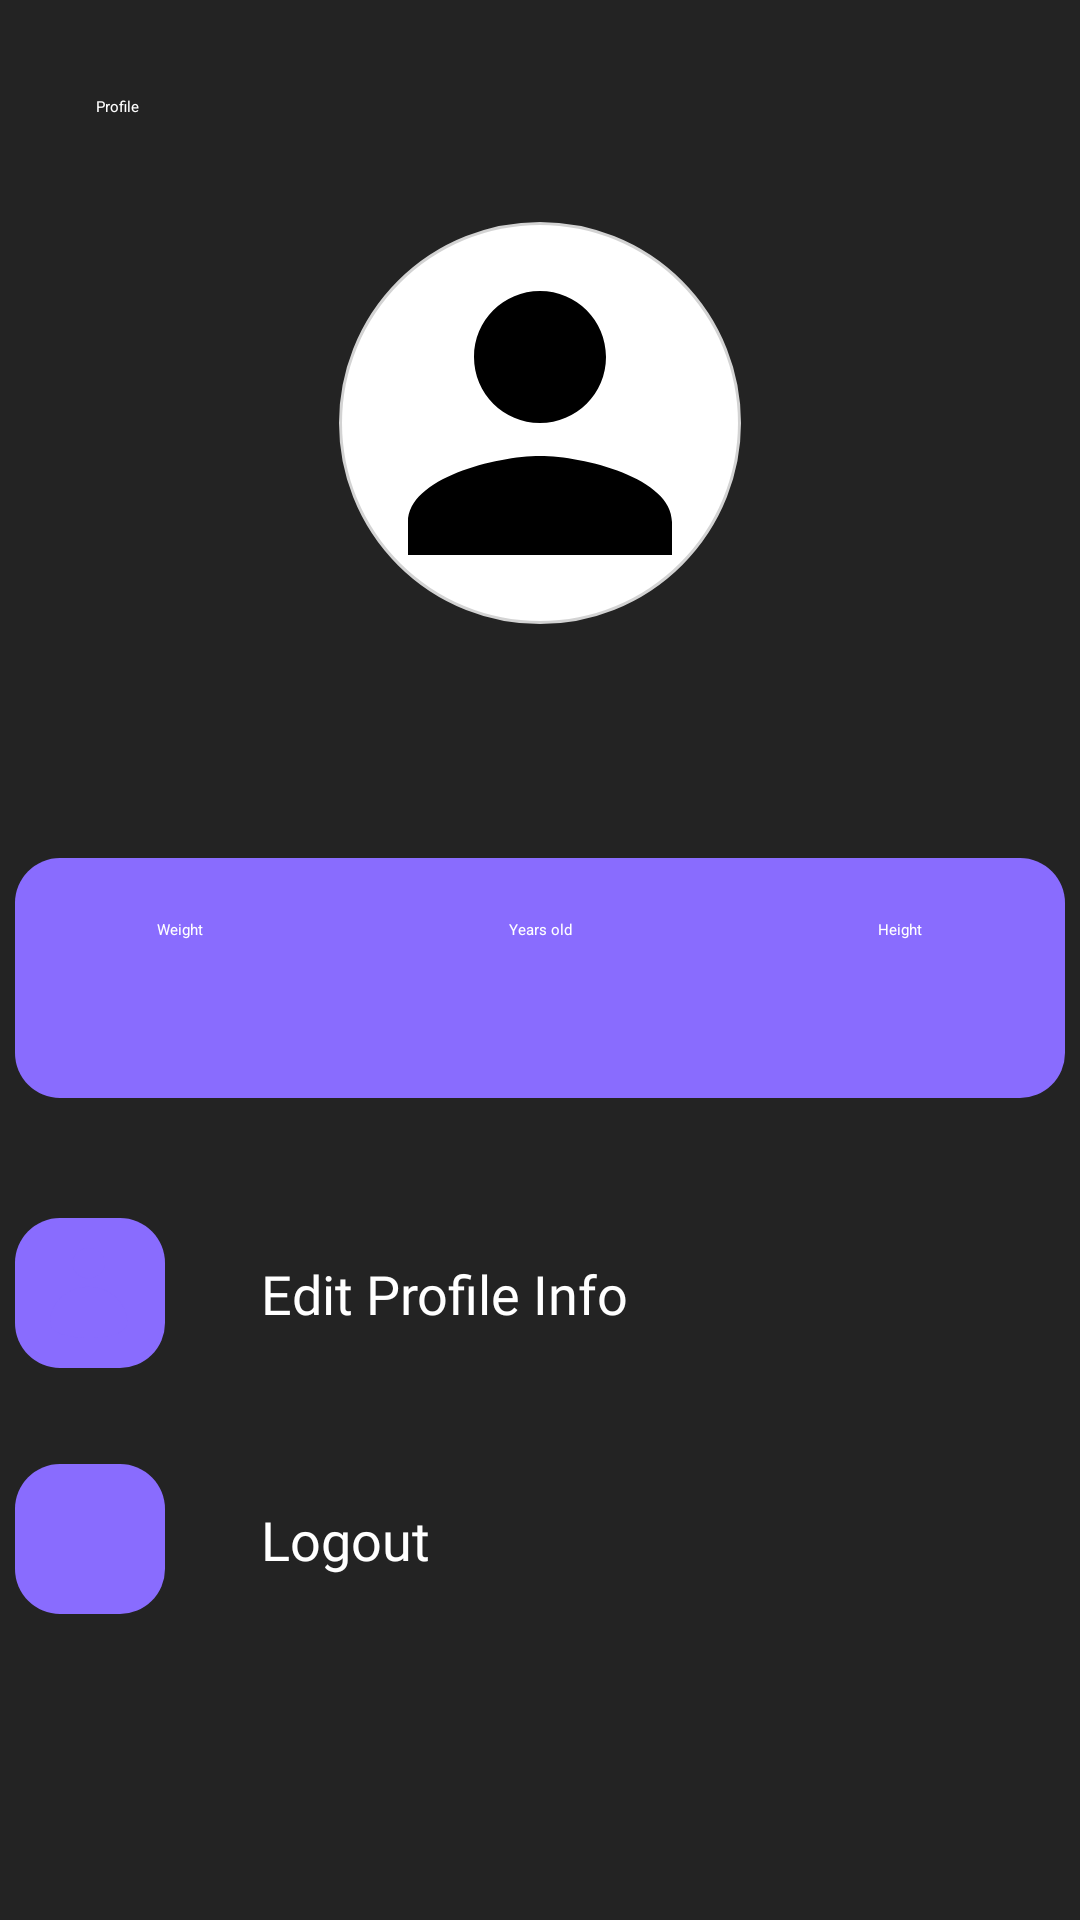

Reconstruct the res/layout file that produces this screen, plus the resources it refers to.
<!-- AndroidManifest.xml: application theme Theme.PulseUp -->
<!-- res/layout/fragment_profile.xml -->
<?xml version="1.0" encoding="utf-8"?>
<androidx.constraintlayout.widget.ConstraintLayout xmlns:android="http://schemas.android.com/apk/res/android"
    xmlns:app="http://schemas.android.com/apk/res-auto"
    xmlns:tools="http://schemas.android.com/tools"
    android:layout_width="match_parent"
    android:layout_height="match_parent"
    android:background="@color/black_main"
    tools:context=".ui.main.profile.ProfileFragment">

    <TextView
        android:id="@+id/tvHeadingProfile"
        style="@style/MyTextAppearance.H2.White"
        android:layout_width="wrap_content"
        android:layout_height="wrap_content"
        android:layout_margin="32dp"
        android:text="Profile"
        app:layout_constraintStart_toStartOf="parent"
        app:layout_constraintTop_toTopOf="parent" />

    <com.google.android.material.imageview.ShapeableImageView
        android:id="@+id/ivProfileImage"
        android:layout_width="140dp"
        android:layout_height="140dp"
        android:layout_marginTop="32dp"
        android:background="@color/white"
        android:padding="4dp"
        android:scaleType="centerCrop"
        android:src="@drawable/ic_person"
        app:layout_constraintEnd_toEndOf="parent"
        app:layout_constraintStart_toStartOf="parent"
        app:layout_constraintTop_toBottomOf="@id/tvHeadingProfile"
        app:shapeAppearanceOverlay="@style/RoundImageView"
        app:strokeColor="@color/white_A80"
        app:strokeWidth="2dp" />

    <TextView
        android:id="@+id/tvPersonFullName"
        style="@style/MyTextAppearance.H1.White"
        android:layout_width="wrap_content"
        android:layout_height="wrap_content"
        android:layout_marginTop="16dp"
        android:includeFontPadding="false"
        tools:text="Madison Smith"
        app:layout_constraintEnd_toEndOf="parent"
        app:layout_constraintStart_toStartOf="parent"
        app:layout_constraintTop_toBottomOf="@id/ivProfileImage" />

    <TextView
        android:id="@+id/tvPersonEmail"
        android:layout_width="wrap_content"
        android:layout_height="wrap_content"
        android:includeFontPadding="false"
        tools:text="madisons@example.com"
        android:textAppearance="@style/Text.PoppinsRegular"
        android:textColor="@color/white"
        android:textSize="18sp"
        app:layout_constraintEnd_toEndOf="parent"
        app:layout_constraintStart_toStartOf="parent"
        app:layout_constraintTop_toBottomOf="@id/tvPersonFullName" />

    <View
        android:id="@+id/viewBgProfileStats"
        android:layout_width="350dp"
        android:layout_height="80dp"
        android:layout_marginTop="32dp"
        android:background="@drawable/bg_profile_stats"
        app:layout_constraintEnd_toEndOf="parent"
        app:layout_constraintStart_toStartOf="parent"
        app:layout_constraintTop_toBottomOf="@id/tvPersonEmail" />

    <View
        android:id="@+id/viewStatsLeftStick"
        style="@style/ViewSelectorLine.VerticalBig"
        android:layout_width="1dp"
        android:layout_height="50dp"
        android:layout_marginStart="110dp"
        app:layout_constraintBottom_toBottomOf="@id/viewBgProfileStats"
        app:layout_constraintStart_toStartOf="@id/viewBgProfileStats"
        app:layout_constraintTop_toTopOf="@id/viewBgProfileStats" />

    <View
        android:id="@+id/viewStatsRightStick"
        style="@style/ViewSelectorLine.VerticalBig"
        android:layout_width="1dp"
        android:layout_height="50dp"
        android:layout_marginEnd="110dp"
        app:layout_constraintBottom_toBottomOf="@id/viewBgProfileStats"
        app:layout_constraintEnd_toEndOf="@id/viewBgProfileStats"
        app:layout_constraintTop_toTopOf="@id/viewBgProfileStats" />


    <TextView
        android:id="@+id/tvYears"
        style="@style/MyTextAppearance.H2.White"
        android:layout_width="wrap_content"
        android:layout_height="wrap_content"
        android:layout_marginTop="15dp"
        android:includeFontPadding="false"
        tools:text="28"
        app:layout_constraintEnd_toStartOf="@id/viewStatsRightStick"
        app:layout_constraintStart_toEndOf="@id/viewStatsLeftStick"
        app:layout_constraintTop_toTopOf="@id/viewBgProfileStats" />

    <TextView
        android:id="@+id/tvPromptYears"
        style="@style/MyTextAppearance.BodyBold1.White"
        android:layout_width="wrap_content"
        android:layout_height="wrap_content"
        android:includeFontPadding="false"
        android:text="Years old"
        app:layout_constraintEnd_toStartOf="@id/viewStatsRightStick"
        app:layout_constraintStart_toEndOf="@id/viewStatsLeftStick"
        app:layout_constraintTop_toBottomOf="@id/tvYears" />

    <TextView
        android:id="@+id/tvWeight"
        style="@style/MyTextAppearance.H2.White"
        android:layout_width="wrap_content"
        android:layout_height="wrap_content"
        android:layout_marginTop="15dp"
        android:includeFontPadding="false"
        tools:text="75 Kg"
        app:layout_constraintEnd_toStartOf="@id/viewStatsLeftStick"
        app:layout_constraintStart_toStartOf="@id/viewBgProfileStats"
        app:layout_constraintTop_toTopOf="@id/viewBgProfileStats" />

    <TextView
        android:id="@+id/tvPromptWeight"
        style="@style/MyTextAppearance.BodyBold1.White"
        android:layout_width="wrap_content"
        android:layout_height="wrap_content"
        android:includeFontPadding="false"
        android:text="Weight"
        app:layout_constraintEnd_toStartOf="@id/viewStatsLeftStick"
        app:layout_constraintStart_toStartOf="@id/viewBgProfileStats"
        app:layout_constraintTop_toBottomOf="@id/tvWeight" />

    <TextView
        android:id="@+id/tvHeight"
        style="@style/MyTextAppearance.H2.White"
        android:layout_width="wrap_content"
        android:layout_height="wrap_content"
        android:layout_marginTop="15dp"
        android:includeFontPadding="false"
        tools:text="175 cm"
        app:layout_constraintEnd_toEndOf="@id/viewBgProfileStats"
        app:layout_constraintStart_toEndOf="@id/viewStatsRightStick"
        app:layout_constraintTop_toTopOf="@id/viewBgProfileStats" />

    <TextView
        android:id="@+id/tvPromptHeight"
        style="@style/MyTextAppearance.BodyBold1.White"
        android:layout_width="wrap_content"
        android:layout_height="wrap_content"
        android:includeFontPadding="false"
        android:text="Height"
        app:layout_constraintEnd_toEndOf="@id/viewBgProfileStats"
        app:layout_constraintStart_toEndOf="@id/viewStatsRightStick"
        app:layout_constraintTop_toBottomOf="@id/tvHeight" />

    <ImageView
        android:id="@+id/ivEditProfile"
        android:layout_width="50dp"
        android:layout_height="50dp"
        android:layout_marginTop="40dp"
        android:background="@drawable/bg_profile_stats"
        android:padding="10dp"
        android:src="@drawable/ic_user"
        app:layout_constraintStart_toStartOf="@id/viewBgProfileStats"
        app:layout_constraintTop_toBottomOf="@id/viewBgProfileStats"
        app:tint="@color/white" />

    <TextView
        android:id="@+id/tvEditProfile"
        android:layout_width="0dp"
        android:layout_height="wrap_content"
        android:layout_marginHorizontal="32dp"
        android:drawableEnd="@drawable/ic_arrow_right"
        android:text="Edit Profile Info"
        android:textAppearance="@style/Text.PoppinsRegular"
        android:textColor="@color/white"
        android:textSize="18sp"
        app:layout_constraintBottom_toBottomOf="@id/ivEditProfile"
        app:layout_constraintEnd_toEndOf="parent"
        app:layout_constraintStart_toEndOf="@id/ivEditProfile"
        app:layout_constraintTop_toTopOf="@id/ivEditProfile" />

    <View
        android:id="@+id/viewEditProfile"
        android:layout_width="0dp"
        android:layout_height="0dp"
        android:background="@drawable/bg_profile_menu_item"
        android:clickable="true"
        android:elevation="1dp"
        android:focusable="true"
        app:layout_constraintBottom_toBottomOf="@id/ivEditProfile"
        app:layout_constraintEnd_toEndOf="parent"
        app:layout_constraintStart_toStartOf="@id/ivEditProfile"
        app:layout_constraintTop_toTopOf="@id/ivEditProfile" />

    <ImageView
        android:id="@+id/ivLogout"
        android:layout_width="50dp"
        android:layout_height="50dp"
        android:layout_marginTop="32dp"
        android:background="@drawable/bg_profile_stats"
        android:padding="8dp"
        android:src="@drawable/ic_logout"
        app:layout_constraintStart_toStartOf="@id/viewBgProfileStats"
        app:layout_constraintTop_toBottomOf="@id/ivEditProfile"
        app:tint="@color/white" />

    <TextView
        android:id="@+id/tvLogout"
        android:layout_width="0dp"
        android:layout_height="wrap_content"
        android:layout_marginHorizontal="32dp"
        android:drawableEnd="@drawable/ic_arrow_right"
        android:text="Logout"
        android:textAppearance="@style/Text.PoppinsRegular"
        android:textColor="@color/white"
        android:textSize="18sp"
        app:layout_constraintBottom_toBottomOf="@id/ivLogout"
        app:layout_constraintEnd_toEndOf="parent"
        app:layout_constraintStart_toEndOf="@id/ivLogout"
        app:layout_constraintTop_toTopOf="@id/ivLogout" />


    <View
        android:id="@+id/viewLogout"
        android:layout_width="0dp"
        android:layout_height="0dp"
        android:background="@drawable/bg_profile_menu_item"
        android:clickable="true"
        android:elevation="1dp"
        android:focusable="true"
        app:layout_constraintBottom_toBottomOf="@id/ivLogout"
        app:layout_constraintEnd_toEndOf="parent"
        app:layout_constraintStart_toStartOf="@id/ivLogout"
        app:layout_constraintTop_toTopOf="@id/ivLogout" />


</androidx.constraintlayout.widget.ConstraintLayout>
<!-- resources referenced by this layout -->
<resources>
  <color name="black_main">#232323</color>
  <color name="white">#FFFFFFFF</color>
  <color name="white_A80">#CCFFFFFF</color>
  <!-- drawable bg_profile_menu_item (drawable) -->
  <?xml version="1.0" encoding="utf-8"?>
  <selector xmlns:android="http://schemas.android.com/apk/res/android">
      <item android:state_pressed="true">
          <shape android:shape="rectangle">
              <solid android:color="@color/white_A9" />
              <corners android:radius="15dp"/>
          </shape>
      </item>
      <item android:state_pressed="false">
          <shape android:shape="rectangle">
              <solid android:color="@android:color/transparent" />
              <corners android:radius="15dp"/>
          </shape>
      </item>
  </selector>
  <!-- drawable bg_profile_stats (drawable) -->
  <?xml version="1.0" encoding="utf-8"?>
  <selector xmlns:android="http://schemas.android.com/apk/res/android">
      <item>
          <shape android:shape="rectangle">
              <solid android:color="@color/purple" />
              <corners android:radius="15dp"/>
          </shape>
      </item>
  </selector>
  <!-- drawable ic_person (drawable) -->
  <vector xmlns:android="http://schemas.android.com/apk/res/android" android:height="24dp" android:tint="#000000" android:viewportHeight="24" android:viewportWidth="24" android:width="24dp">
        
      <path  android:fillColor="@android:color/white" android:pathData="M12,12c2.21,0 4,-1.79 4,-4s-1.79,-4 -4,-4 -4,1.79 -4,4 1.79,4 4,4zM12,14c-2.67,0 -8,1.34 -8,4v2h16v-2c0,-2.66 -5.33,-4 -8,-4z"/>
  
  </vector>
  <!-- drawable ic_user (drawable) -->
  <vector xmlns:android="http://schemas.android.com/apk/res/android"
      android:width="25dp"
      android:height="28dp"
      android:viewportWidth="15"
      android:viewportHeight="18">
    <path
        android:pathData="M7.244,6.1C7.644,6.1 8.039,6.021 8.409,5.868C8.778,5.715 9.113,5.49 9.396,5.206C9.678,4.923 9.902,4.587 10.055,4.216C10.208,3.846 10.286,3.449 10.286,3.049C10.286,2.24 9.965,1.465 9.395,0.893C8.824,0.321 8.051,0 7.244,0C6.437,0 5.663,0.321 5.093,0.893C4.523,1.465 4.202,2.24 4.202,3.049C4.202,3.858 4.522,4.633 5.093,5.206C5.663,5.778 6.437,6.1 7.244,6.1Z"
        android:fillColor="#896CFE"/>
    <path
        android:pathData="M14.488,14.992C14.487,13.067 13.724,11.221 12.365,9.86C11.007,8.499 9.165,7.734 7.244,7.734C5.323,7.734 3.481,8.499 2.123,9.86C0.764,11.221 0.001,13.067 0,14.992C0,19.003 14.488,19.003 14.488,14.992Z"
        android:fillColor="#896CFE"/>
  </vector>
  <style name="MyTextAppearance.BodyBold1.White">
          <item name="android:textColor">@color/white</item>
      </style>
  <style name="MyTextAppearance.H1.White">
          <item name="android:textColor">@color/white</item>
      </style>
  <style name="MyTextAppearance.H2.White">
          <item name="android:textColor">@color/white</item>
      </style>
  <style name="RoundImageView">
          <item name="cornerFamily">rounded</item>
          <item name="cornerSize">50%</item>
      </style>
  <style name="Text.PoppinsRegular">
          <item name="android:fontFamily">@font/poppins_regular</item>
  
      </style>
  <style name="ViewSelectorLine.VerticalBig">
          <item name="android:layout_width">3dp</item>
          <item name="android:layout_height">60dp</item>
      </style>
  <color name="white_A9">#17FFFFFF</color>
  <color name="purple">#896CFE</color>
</resources>
